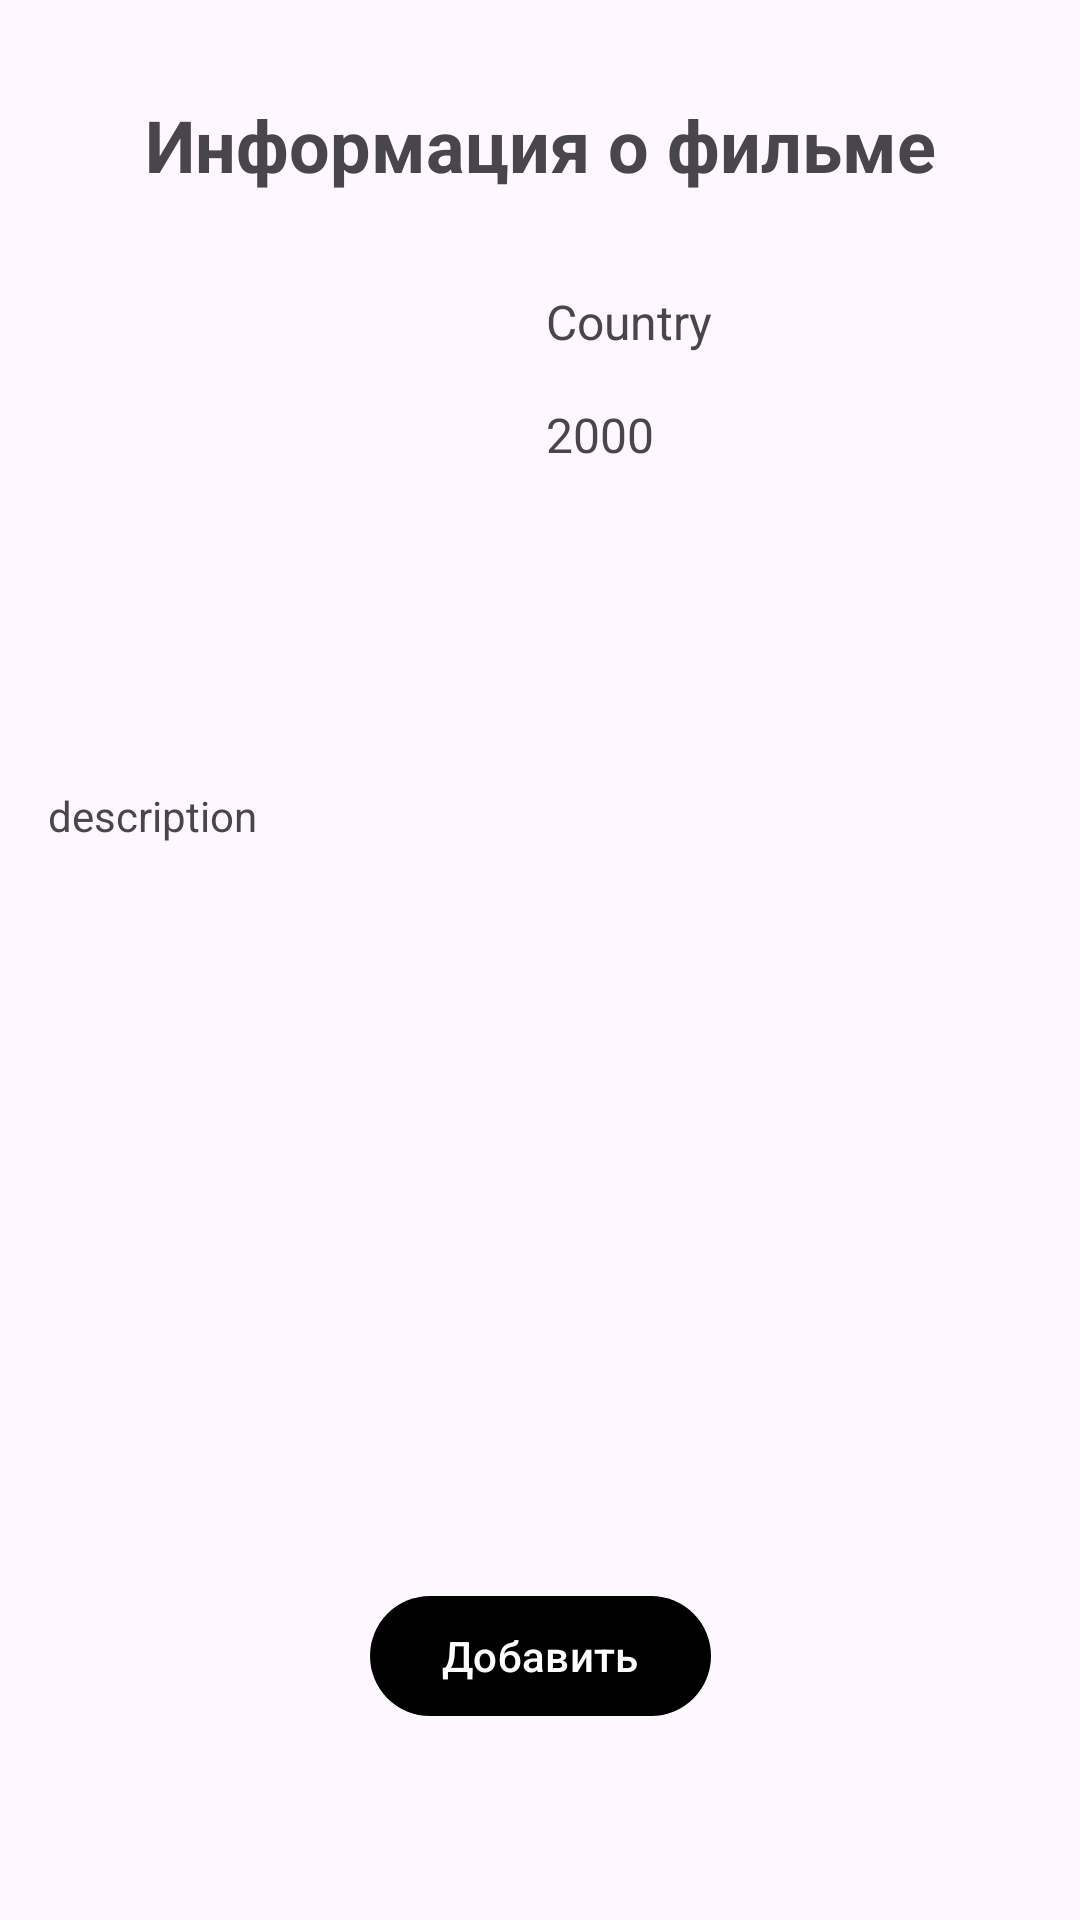

This screen was rendered from an Android layout file. Write that file and the resources it references.
<!-- AndroidManifest.xml: application theme Theme.MovieLover -->
<!-- res/layout/fragment_movie_card.xml -->
<?xml version="1.0" encoding="utf-8"?>
<androidx.constraintlayout.widget.ConstraintLayout xmlns:android="http://schemas.android.com/apk/res/android"
    xmlns:app="http://schemas.android.com/apk/res-auto"
    xmlns:tools="http://schemas.android.com/tools"
    android:layout_width="match_parent"
    android:layout_height="match_parent"
    android:id="@+id/movie_card_fragment"
    tools:context=".view.searchmovie.MovieCardFragment">

    <TextView
        android:id="@+id/textViewMovieCard"
        android:layout_width="300dp"
        android:layout_height="wrap_content"
        android:layout_margin="32dp"
        android:textSize="24sp"
        android:textStyle="bold"
        android:textAlignment="center"
        android:maxLines="2"
        android:ellipsize="end"
        android:text="Информация о фильме"
        app:layout_constraintEnd_toEndOf="parent"
        app:layout_constraintStart_toStartOf="parent"
        app:layout_constraintTop_toTopOf="parent" />

    <ImageButton
        android:id="@+id/backFromMovieCardBtn"
        android:layout_width="40dp"
        android:layout_height="40dp"
        app:layout_constraintStart_toStartOf="parent"
        app:layout_constraintTop_toTopOf="parent"
        android:layout_marginLeft="16dp"
        android:layout_marginTop="32dp"
        android:background="@drawable/ic_back"/>

    <androidx.constraintlayout.widget.ConstraintLayout
        android:id="@+id/constraintLayout"
        android:layout_width="match_parent"
        android:layout_height="wrap_content"
        android:layout_marginTop="32dp"
        app:layout_constraintEnd_toEndOf="parent"
        app:layout_constraintStart_toStartOf="parent"
        app:layout_constraintTop_toBottomOf="@+id/textViewMovieCard">

        <ImageView
            android:id="@+id/movieCardPoster"
            android:layout_width="150dp"
            android:layout_height="150dp"
            android:layout_marginLeft="16dp"
            app:layout_constraintBottom_toBottomOf="parent"
            app:layout_constraintStart_toStartOf="parent"
            app:layout_constraintTop_toTopOf="parent" />

        <TextView
            android:id="@+id/movieCardCountry"
            android:layout_width="0dp"
            android:layout_height="wrap_content"
            android:layout_marginHorizontal="16dp"
            android:text="Country"
            android:textSize="16sp"
            app:layout_constraintEnd_toEndOf="parent"
            app:layout_constraintStart_toEndOf="@+id/movieCardPoster"
            app:layout_constraintTop_toTopOf="parent" />

        <TextView
            android:id="@+id/movieCardYear"
            android:layout_width="0dp"
            android:layout_height="wrap_content"
            android:layout_margin="16dp"
            android:text="2000"
            android:textSize="16sp"
            app:layout_constraintEnd_toEndOf="parent"
            app:layout_constraintStart_toEndOf="@+id/movieCardPoster"
            app:layout_constraintTop_toBottomOf="@+id/movieCardCountry" />


    </androidx.constraintlayout.widget.ConstraintLayout>

    <TextView
        android:id="@+id/movieCardDescription"
        android:layout_width="0dp"
        android:layout_height="wrap_content"
        android:layout_margin="16dp"
        android:text="description"
        app:layout_constraintEnd_toEndOf="parent"
        app:layout_constraintStart_toStartOf="parent"
        app:layout_constraintTop_toBottomOf="@+id/constraintLayout" />

    <com.google.android.material.button.MaterialButton
        android:id="@+id/addToMyFavouriteBtn"
        android:layout_width="wrap_content"
        android:layout_height="wrap_content"
        app:backgroundTint="@color/black"
        app:layout_constraintBottom_toBottomOf="parent"
        app:layout_constraintEnd_toEndOf="parent"
        app:layout_constraintStart_toStartOf="parent"
        android:text="Добавить"
        android:layout_marginBottom="64dp"/>


</androidx.constraintlayout.widget.ConstraintLayout>
<!-- resources referenced by this layout -->
<resources>
  <style name="Theme.MovieLover" parent="Base.Theme.MovieLover" />
  <style name="Base.Theme.MovieLover" parent="Theme.Material3.DayNight.NoActionBar">
          
          
      </style>
  <!-- not gathered from this repository: default colours our renderer supplied (Android Studio template values) -->
  <color name="black">#FF000000</color>
</resources>
